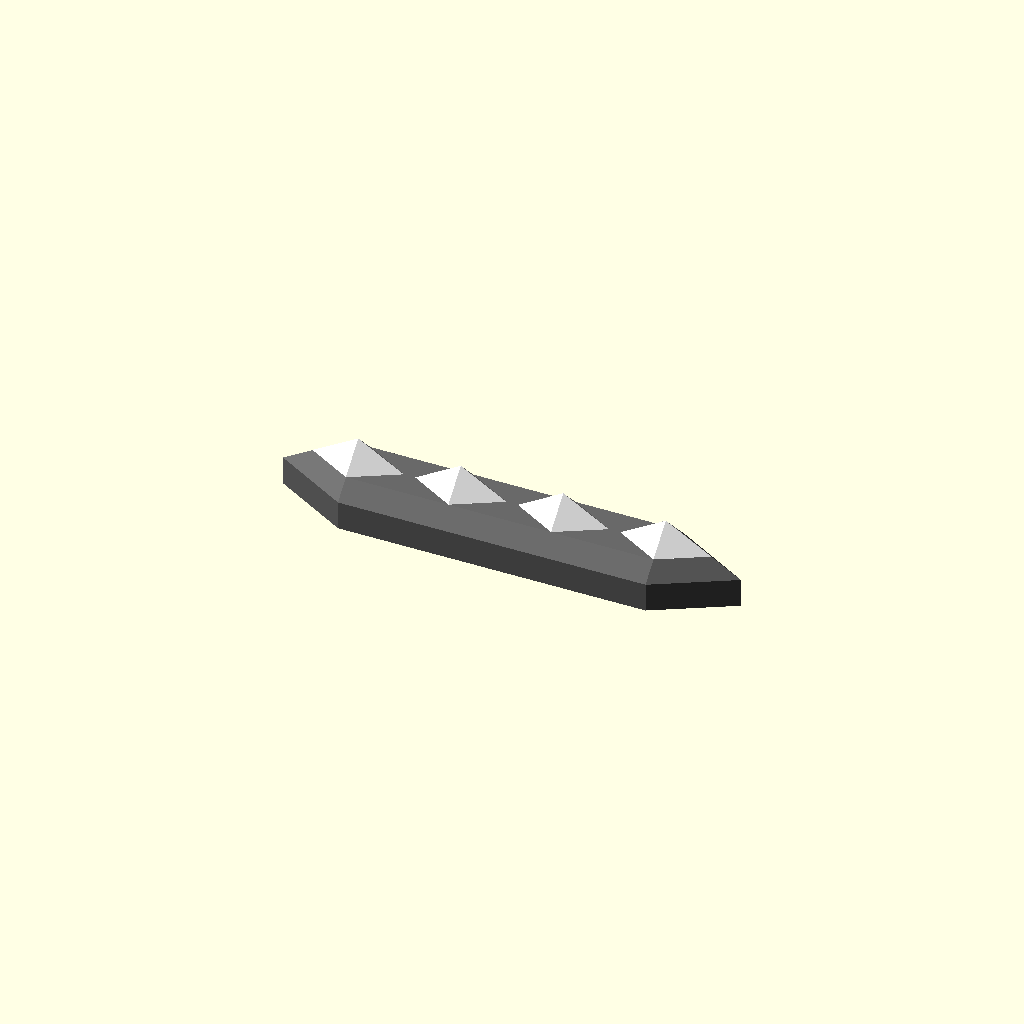
Cell 1: rendered with the file's own defaults.
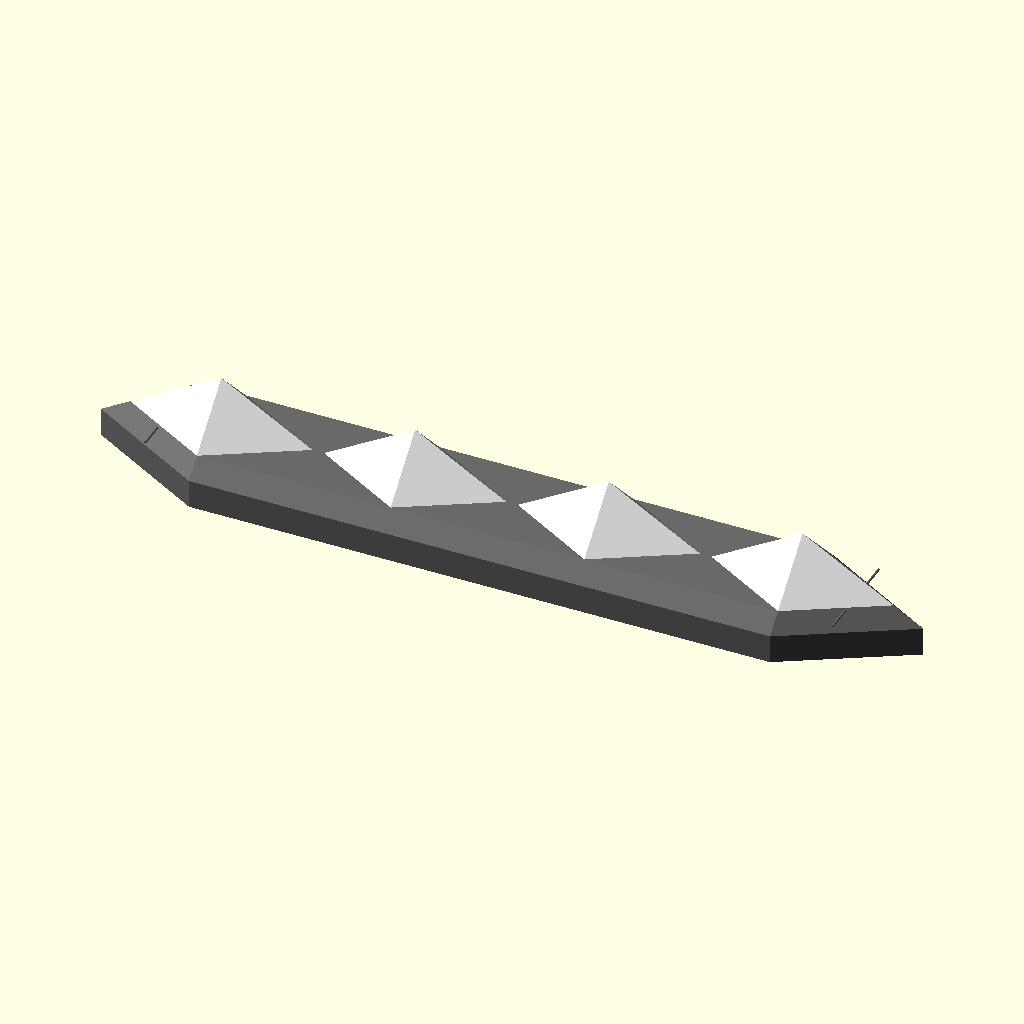
Cell 2: the same model with studwidth = 128.
All cells are drawn from one camera (rotation 55°, 0°, 25°, orthographic, colour scheme Cornfield), so only the parameter changes between them.
OpenSCAD source file blinken/blinken.scad:
s3 = sqrt(3);
s2 = sqrt(2);

studwidth = 64;
studheight = studwidth/s3/2;
holesize = 8;
holeheight = 8;
holetop = 11;
bottom = 1;
thickness = 1.3;
numstuds = 4;
studspace = 8;
sideheight = 12;
boxheight = 20;
boxthick = 2;
edge = 0;

for (i = [0:numstuds-1]) {
    color("white")
    translate([(i-(numstuds-1)/2)*(studwidth+studspace),0,0])
    lightstud();
}
color("DimGray") lightbox();
*color("Gray") translate([0,0,-boxheight-sideheight]) lightbottom();

*color("Teal") translate([0,1,-boxheight-sideheight+boxthick+1]) rotate([180,0,-90]) batteryholder();

*rotate([0,0,40]) mirror([0,0,1]) lightbox();
*lightstud();
*rotate([0,0,40]) lightbottom();


module clip() {
    cw = 6/2;
    ch = bottom+boxthick;
    linear_extrude(height=1) polygon([
        [-cw-1,-2],[-cw-2,-1],[-cw-2,0],
        [-cw,0],[-cw,ch],[-cw-1.5,ch+1.5],[-cw+0.5,ch+3.5],
        [-cw+2,ch+2],[-cw+2,0],
        [cw-2,0],[cw-2,ch+2],
        [cw-0.5,ch+3.5],[cw+1.5,ch+1.5],[cw,ch],[cw,0],
        [cw+2,0],[cw+2,-1],[cw+1,-2]
    ]);
}

module lightbox() {
    ol = boxthick-1;
    xs2 = (studwidth*(numstuds-1) + studspace*(numstuds-1))/2;
    xs1 = xs2 + studwidth/2 + s3*edge;
    ys = studheight + edge;
    h = sideheight;
    h2 = h + boxheight+2;
    xb1 = xs1 + h*s3;
    xb2 = xs2;
    yb = ys + h;
    
    xo1 = xb1 - ol*s3;
    xo2 = xb2;
    yo = yb - ol;
    
    ho = h2 - boxthick;
    xi1 = xb1 - boxthick*s3;
    xi2 = xb2;
    yi = yb - boxthick;
    hi = boxthick;
    
    sxs = studwidth/2-0.4*s3;
    sys = studwidth/s3/2-0.4;
    
    gw = 9/2;
    
    difference() {
        polyhedron(convexity=10,
            points = concat(
                hexbox(xs1,xs2,ys,0),
                hexbox(xb1,xb2,yb,-h),
                hexbox(xb1,xb2,yb,-ho),
                hexbox(xo1,xo2,yo,-ho),
                hexbox(xo1,xo2,yo,-ho),
                hexbox(xi1,xi2,yi,-ho),
                hexbox(xi1,xi2,yi,-h),
                hexbox(xs1,xs2,ys,-hi)
            ),
            faces = concat(
                [[for(i=[0:5]) i]],
                nquads(6,0),
                nquads(6,6),
                nquads(6,12),
                nquads(6,18),
                nquads(6,24),
                nquads(6,30),
                nquads(6,36),
                [[for(i=[5:-1:0]) i+42]]
            )
        );

        ys2 = ys-hi*3;
        #for (i = [1:numstuds-2]) {
            translate([(i-(numstuds-1)/2)*(studwidth+studspace),0,0]) 
            polyhedron(
                points = [
                [-gw,ys2,0],[gw,ys2,0],[gw,-ys2,0],[-gw,-ys2,0],
                [-gw,ys,-hi],[gw,ys,-hi],[gw,-ys,-hi],[-gw,-ys,-hi]],
                faces = [
                [0,1,2,3],
                [1,0,4,5],[2,1,5,6],[3,2,6,7],[0,3,7,4],
                [7,6,5,4]
                ]
            );
        }
        ysa = ys - gw/s3;
        ys2a = ys2 - gw/s3;
        #for (i = [-1:2:1]) {
            scale([i,1,1])
            translate([(((numstuds-1)/2))*(studwidth+studspace),0,0]) 
            polyhedron(
                points = [
                [-gw,ys2,0],[0,ys2,0],[gw,ys2a,0],[gw,-ys2a,0],[0,-ys2,0],[-gw,-ys2,0],
                [-gw,ys,-hi],[0,ys,-hi],[gw,ysa,-hi],[gw,-ysa,-hi],[0,-ys,-hi],[-gw,-ys,-hi]],
                faces = [
                [0,1,2,3,4,5],
                [1,0,6,7],[2,1,7,8],[3,2,8,9],
                [4,3,9,10],[5,4,10,11],[0,5,11,6],
                [11,10,9,8,7,6]
                ]
            );
        }
        // Switch hole
        translate([(numstuds/2-1)*(studwidth+studspace)+20,yi,boxthick-1-h2]) {
            translate([0,1,3.8])
            #cube([7.5,2.2,5.7],true);
        }

        // Micro-usb hole
        translate([-(numstuds/2-1)*(studwidth+studspace)-20,yi,boxthick-h2]) { 
            translate([0,1,2.6])
            #cube([8, 2.2, 5.2], true);
        }
    }
    
    for (i = [1:numstuds-1]) {
        translate([(i-(numstuds)/2)*(studwidth+studspace),0,-boxthick]) {
            translate([-30.7,0,0]) rotate([90,0,0]) cylinder(ys*2+1.7,0.8,0.8,true,$fn=20);
            //translate([  -10,0,0]) rotate([90,0,0]) cylinder(ys*2+1.7,0.8,0.8,true,$fn=20);
            translate([    0,0,0]) rotate([90,0,0]) cylinder(ys*2+1.7,0.8,0.8,true,$fn=20);
            translate([ 30.7,0,0]) rotate([90,0,0]) cylinder(ys*2+1.7,0.8,0.8,true,$fn=20);
        }
    }
    translate([(-numstuds/2)*(studwidth+studspace),0,-boxthick])
    translate([ 30.7,0,0]) rotate([90,0,0]) cylinder(ys*2-4.5,0.8,0.8,true,$fn=20);
    translate([(numstuds/2)*(studwidth+studspace),0,-boxthick])

    translate([-30.7,0,0]) rotate([90,0,0]) cylinder(ys*2-4.5,0.8,0.8,true,$fn=20);


    translate([0,0,-boxheight-sideheight+5]) {
        for (i = [0:numstuds-2]) {
            bottomtablip((i-(numstuds-2)/2)*(studwidth+studspace));
            mirror([0,1,0]) bottomtablip((i-(numstuds-2)/2)*(studwidth+studspace));
        }
        rpos = (studheight+edge+sideheight-boxthick-0.8) * s3/2;
        translate([-(studwidth+studspace)*(numstuds-1)/2,0,0]) rotate([0,0,30]) bottomtablip(-studwidth/4, rpos);
        translate([-(studwidth+studspace)*(numstuds-1)/2,0,0]) rotate([0,0,150]) bottomtablip(studwidth/4, rpos);
        translate([(studwidth+studspace)*(numstuds-1)/2,0,0]) rotate([0,0,-30]) bottomtablip(studwidth/4, rpos);
        translate([(studwidth+studspace)*(numstuds-1)/2,0,0]) rotate([0,0,-150]) bottomtablip(-studwidth/4, rpos);
    }
}

module lightbottom() {
    tol=0.2;
    ol = boxthick;
    
    xs2 = (studwidth*(numstuds-1) + studspace*(numstuds-1))/2;
    xs1 = xs2 + studwidth/2 + s3*edge;
    ys = studheight + edge;
    h = sideheight;
    xb1 = xs1 + h*s3;
    xb2 = xs2;
    yb = ys + h;
    
    xi1 = xb1 - ol*s3 - tol*s3;
    xi2 = xb2;
    yi = yb - ol - tol;

    xe1 = xi1 - 2.2*s3;
    xe2 = xi2;
    ye = yi - 2.2;
    
    difference() {
        union() {
            linear_extrude(height=boxthick-1) polygon([
                [-xi1,0],[-xi2,yi],[xi2,yi],[xi1,0],[xi2,-yi],[-xi2,-yi]
            ]);
            translate([0,0,-1])
            linear_extrude(height=1) polygon([
                [-xb1,0],[-xb2,yb],[xb2,yb],[xb1,0],[xb2,-yb],[-xb2,-yb]
            ]);
            translate([0,0,1])
            linear_extrude(height=7) polygon([
                [-xi1,0],[-xi2,yi],[xi2,yi],[xi1,0],[xi2,-yi],[-xi2,-yi],
                [-xi1,0],[-xe1,0],
                [-xe2,-ye],[xe2,-ye],[xe1,0],[xe2,ye],[-xe2,ye],[-xe1,0]
            ]);
        }
        for (i = [-numstuds+1:numstuds-1]) {
            translate([i*(studwidth+studspace)/2,0,-1.1])
            // rotate([0,0,30]) cylinder(boxthick+0.2,10,10,$fn=6);
            rotate([0,0,30]) hexslice();
        }
        // Switch hole
        translate([(numstuds/2-1)*(studwidth+studspace)+20,ye,boxthick-1]) {
            translate([0,1.1,4.3])
            #cube([7.5,2.4,5.8],true);
        }

        // Micro-usb port hole
        translate([-(numstuds/2-1)*(studwidth+studspace)-20,ye,boxthick]) {

            #translate([0, 1.1, 4.6]) cube([14, 2.4, 3.2], true);
            #translate([0, 1.1, 3]) cube([8, 2.4, 6], true);
        }
    }

    // Micro-usb port holder
    translate([-(numstuds/2-1)*(studwidth+studspace)-20,ye-7,boxthick]) {
        translate([ 0,0,0.9]) cube([12, 4, 4.2], true);
        translate([-5,3,0.9]) cube([2, 8.5, 4.2], true);
        translate([ 5,3,0.9]) cube([2, 8.5, 4.2], true);
        translate([ 4.2,0,3]) cylinder(3, 1.5, 1.5, $fn=36);
        translate([-4.2,0,3]) cylinder(3, 1.5, 1.5, $fn=36);
        translate([ 4.2,0,6]) cylinder(0.5, 1.5, 1.0, $fn=36);
        translate([-4.2,0,6]) cylinder(0.5, 1.5, 1.0, $fn=36);

        translate([-6.8, 0, 0]) musb_tab();
        translate([ 6.8, 0, 0]) mirror([1,0,0]) musb_tab();
        
        translate([ 0, 10, -1.1]) cube([7.8,2.8,2.2], true);
    }

    translate([0,0,5]) {
        for (i = [0:numstuds-2]) {
            bottomtab((i-(numstuds-2)/2)*(studwidth+studspace));
            mirror([0,1,0]) bottomtab((i-(numstuds-2)/2)*(studwidth+studspace));
        }
        rpos = (studheight+edge+sideheight-boxthick-0.9) * s3/2;
        translate([-(studwidth+studspace)*(numstuds-1)/2,0,0]) rotate([0,0,30]) bottomtab(-studwidth/4, rpos);
        translate([-(studwidth+studspace)*(numstuds-1)/2,0,0]) rotate([0,0,150]) bottomtab(studwidth/4, rpos);
        translate([(studwidth+studspace)*(numstuds-1)/2,0,0]) rotate([0,0,-30]) bottomtab(studwidth/4, rpos);
        translate([(studwidth+studspace)*(numstuds-1)/2,0,0]) rotate([0,0,-150]) bottomtab(-studwidth/4, rpos);
    }

    translate([(numstuds/2-1) * (studwidth+studspace) + studwidth/2+2, 0, boxthick-1]) mirror([0,0,1]) wemosd1();

    rotate([180,0,90]) translate([1,0,-boxthick-1]) batteryclips();
    
    // Switch holder
    translate([(numstuds/2-1)*(studwidth+studspace)+20,ye,boxthick-1]) {
        translate([0,-0.4,0]) difference() {
            union() {
                translate([ 8.25,0,3.5])
                cube([5.5,4,7], true);
                translate([-8.25,0,3.5])
                cube([5.5,4,7], true);
            }
            #translate([0,0,3.9])
            cube([20,0.4,6.4],true);
            #translate([0,0,7.1]) rotate([45,0,0])
            cube([20,0.8,0.8],true);
        }
        translate([0,3.1,0.2])
        cube([7.3,2.6,2.4],true);
        
        *translate([0,0,3])
        cube([7,20,3], true);
    }
    
    /*
    sch = boxheight;
    sth = boxheight + sideheight-2.5;
    stw = sideheight-2.5;
    for (i = [0:numstuds-1]) {
        translate([(i-(numstuds-1)/2)*(studwidth+studspace)+4.5,0,0]) {
            rotate([0,-90,0])
            linear_extrude(9) polygon([
                [0, yi],[sch,   yi],[sth, yi-stw],[sth  ,-yi+stw],[sch,  -yi],[0,-yi],
                [0,-ye],[sch-1,-ye],[sth-2,-ye+stw-1],[sth-2, ye-stw+1],[sch-1, ye],[0, ye]
            ]);
        }
    }
    */
    
}

module musb_tab(h=4.6, w=8) {
    rotate([0,-90,-90]) translate([0,0,-w/2]) linear_extrude(height=w) polygon([
        [-1.5,0],[h,0],[h+0.4,0.4],[h+2,-0.4],[h+1, -1.4],[-1.5,-1.4]
    ]);
}

module batteryclips() {
    translate([-33/2,-95/2,0]) batterypin();
    translate([-33/2, 95/2,0]) batterypin();
    translate([ 33/2,-95/2,0]) batterypin();
    translate([ 33/2, 95/2,0]) batterypin();
    translate([-14,-50.6,0]) rotate([0,0,180]) batterytab(10);
    translate([-14, 50.3,0]) batterytab(10);
    translate([ 14,-50.6,0]) rotate([0,0,180]) batterytab(10);
    translate([ 14, 50.3,0]) batterytab(10);
}

module batterypin() {
    rotate([0,0,360/48]) {
        translate([0,0,-1.9]) cylinder(4.0,2.25,2.25, $fn=24);
        translate([0,0,-3.0]) cylinder(1.2,1.1,1.2, $fn=24);
        translate([0,0,-4.0]) cylinder(1.0,0.8,1.1, $fn=24);
    }
}

module batterytab(w) {
    translate([-w/2,0,0]) rotate([0,90,0]) linear_extrude(height=w) polygon([
        [-2.1,0],[3.0,0],[3.8,-0.8],[6.5,0.5],[5.5,1.5],[-2.1,1.5]
    ]);
}


module hexslice(sz=14, sl=3, h=boxthick+0.2) {
    vs = (s3/2*sz)/((2*sl)-0.5);
    hs = (sz/2)/(sl-0.25);
    linear_extrude(height=h) union() {
        for (i = [-sl:-1]) polygon([[-sz-(i+0.25)*hs,(i+0.25)*vs*2],[sz+(i+0.25)*hs,(i+0.25)*vs*2],
            [sz+(i+0.75)*hs,(i+0.75)*vs*2],[-sz-(i+0.75)*hs,(i+0.75)*vs*2]]);
        for (i = [1:sl]) polygon([[-sz+(i-0.25)*hs,(i-0.25)*vs*2],[sz-(i-0.25)*hs,(i-0.25)*vs*2],
            [sz-(i-0.75)*hs,(i-0.75)*vs*2],[-sz+(i-0.75)*hs,(i-0.75)*vs*2]]);
    }
}

module lightstud() {
    tol=0;
    xs = studwidth/2-tol;
    ys = xs/s3;
    zs = studheight;
    cs = holesize/2;
    
    xse = xs - 0.6*s3;
    yse = ys - 0.6;
    
    //ch = holeheight;
    ch = 1;
    tt = thickness;
    zs2 = zs - tt;
    xs2 = xs - (ch+tt)*s3;
    ys2 = ys - (ch+tt);

    hs = 9/2;
    vs = 5/2;

    polyhedron(
        points = concat(
            [[0,0,zs2],[xs2,0,ch],[0,-ys2,ch],[-xs2,0,ch],[0,ys2,ch]],
            [[hs,-vs,ch],[-hs,-vs,ch],[-hs,vs,ch],[hs,vs,ch]],
            [[hs,-vs, 0],[-hs,-vs, 0],[-hs,vs, 0],[hs,vs, 0]],
            [[0,0,zs],[xs,0,0],[0,-ys,0],[-xs,0,0],[0,ys,0]]
        ),
        faces = concat(
            [[2,1,0],[3,2,0],[4,3,0],[1,4,0]],
            [[14,15,13],[15,16,13],[16,17,13],[17,14,13]],
            [[1,2,5],[2,3,6],[3,4,7],[4,1,8]],
            [[1,5,8],[2,6,5],[3,7,6],[4,8,7]],
            [[5,6,10,9],[6,7,11,10],[7,8,12,11],[8,5,9,12]],
            [[15,14,9],[16,15,10],[17,16,11],[14,17,12]],
            [[14,12,9],[15,9,10],[16,10,11],[17,11,12]]
        )
    );
}

module wemosd1() {
    *#translate([0,0,-2.4]) cube([34.6,25.4,4.8], true);
    // translate([-17.3,   0,0]) rotate([0,0,90]) mcutab(12);
    // translate([ 17.3,-7.2,0]) rotate([0,0,-90]) mcutab(8);
    translate([ 17.3, 0,0]) rotate([0,0,-90]) mcutab(15);
    translate([-17.3,-9.2,0]) rotate([0,0, 90]) mcutab(8);
    translate([-17.3, 9.2,0]) rotate([0,0, 90]) mcutab(8);

    translate([ 10,-12.7-2/2,-7/2+0.1]) cube([7,2,7],true);
    translate([ 10, 12.7+2/2,-7/2+0.1]) cube([7,2,7],true);
    translate([-05,-12.7-2/2,-7/2+0.1]) cube([7,2,7],true);
    translate([-10, 12.7+2/2,-7/2+0.1]) cube([7,2,7],true);
}

module mcutab(w) {
    translate([-w/2,0,0]) rotate([0,90,0]) linear_extrude(height=w) polygon([
        [0,0],[4.8,0],[5.4,-0.5],[7,0.5],[5.4,1.5],[0,1.5]
    ]);
}

module bottomtab(off=0, pos=studheight+edge+sideheight-boxthick-0.9) {
    translate([-10+off,pos,0])
    rotate([0,90,0])
    linear_extrude(height=20) polygon([
        [0,-1.5],[0,0],[-8.2,0],[-9,0.8],[-11,-0.5],[-9.5,-1.5]
    ]);
}

module bottomtablip(off=0, pos=studheight+edge+sideheight-boxthick-0.8) {
    translate([-10+off,pos,0])
    rotate([0,90,0])
    linear_extrude(height=20) polygon([
        [-6,1.3],[-8.2,0],[-9.5,1.3]
    ]);
}

module batteryholder() {
    cr=5;
    bh=50/2-cr;
    bw=100.5/2-cr;
    difference() {
        union() {
            translate([1,0.2,-3]) linear_extrude(height=1) polygon(concat(
                [for (an=[  0:10: 90]) [ bh+sin(an)*cr, bw+cos(an)*cr]],
                [for (an=[ 90:10:180]) [ bh+sin(an)*cr,-bw+cos(an)*cr]],
                [for (an=[180:10:270]) [-bh+sin(an)*cr,-bw+cos(an)*cr]],
                [for (an=[270:10:360]) [-bh+sin(an)*cr, bw+cos(an)*cr]]
            ));
            translate([0, 6,-12]) cube([40,77,24], true);
        }
        translate([-33/2,-95/2,-4.5]) cylinder(3,1.5,1.5, $fn=24);
        translate([-33/2, 95/2,-4.5]) cylinder(3,1.5,1.5, $fn=24);
        translate([ 33/2,-95/2,-4.5]) cylinder(3,1.5,1.5, $fn=24);
        translate([ 33/2, 95/2,-4.5]) cylinder(3,1.5,1.5, $fn=24);
    }
}

function nquads(n,o) = concat(
    [for (i=[0:n-1]) [(i+1)%n+o,i+o,i+o+n]],
    [for (i=[0:n-1]) [(i+1)%n+o,i+o+n,(i+1)%n+o+n]]
);
function hexbox(x1,x2,y,z) = [[-x1,0,z],[-x2,y,z],[x2,y,z],[x1,0,z],[x2,-y,z],[-x2,-y,z]];
Parameter table extracted from the source (name, type, default, range or options):
studwidth: number, default 64
holesize: number, default 8
holeheight: number, default 8
holetop: number, default 11
bottom: number, default 1
thickness: number, default 1.3
numstuds: number, default 4
studspace: number, default 8
sideheight: number, default 12
boxheight: number, default 20
boxthick: number, default 2
edge: number, default 0
